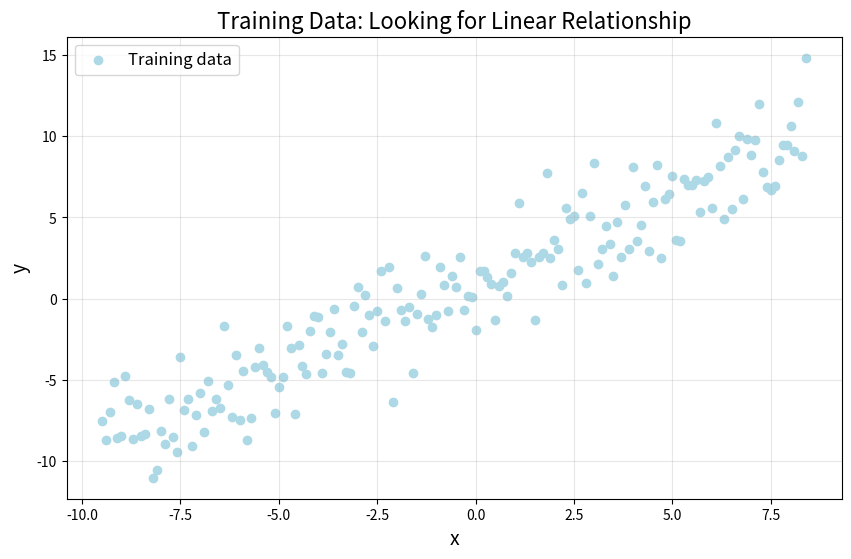
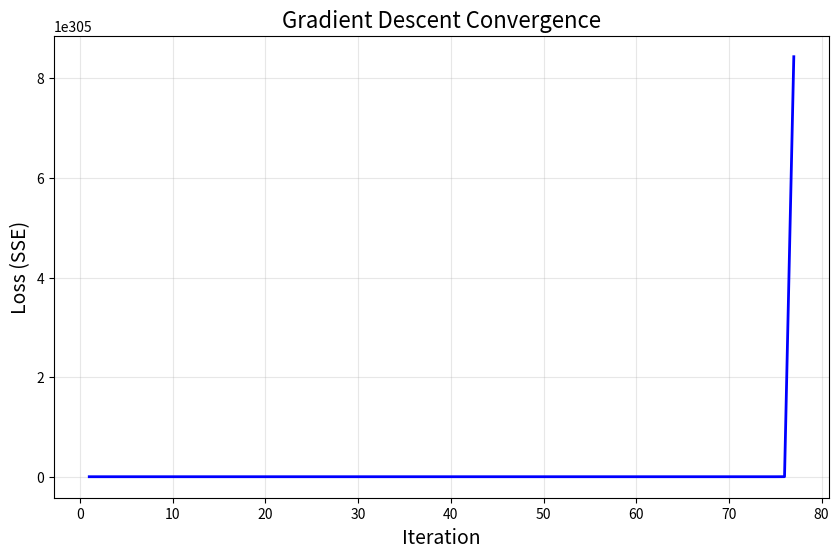
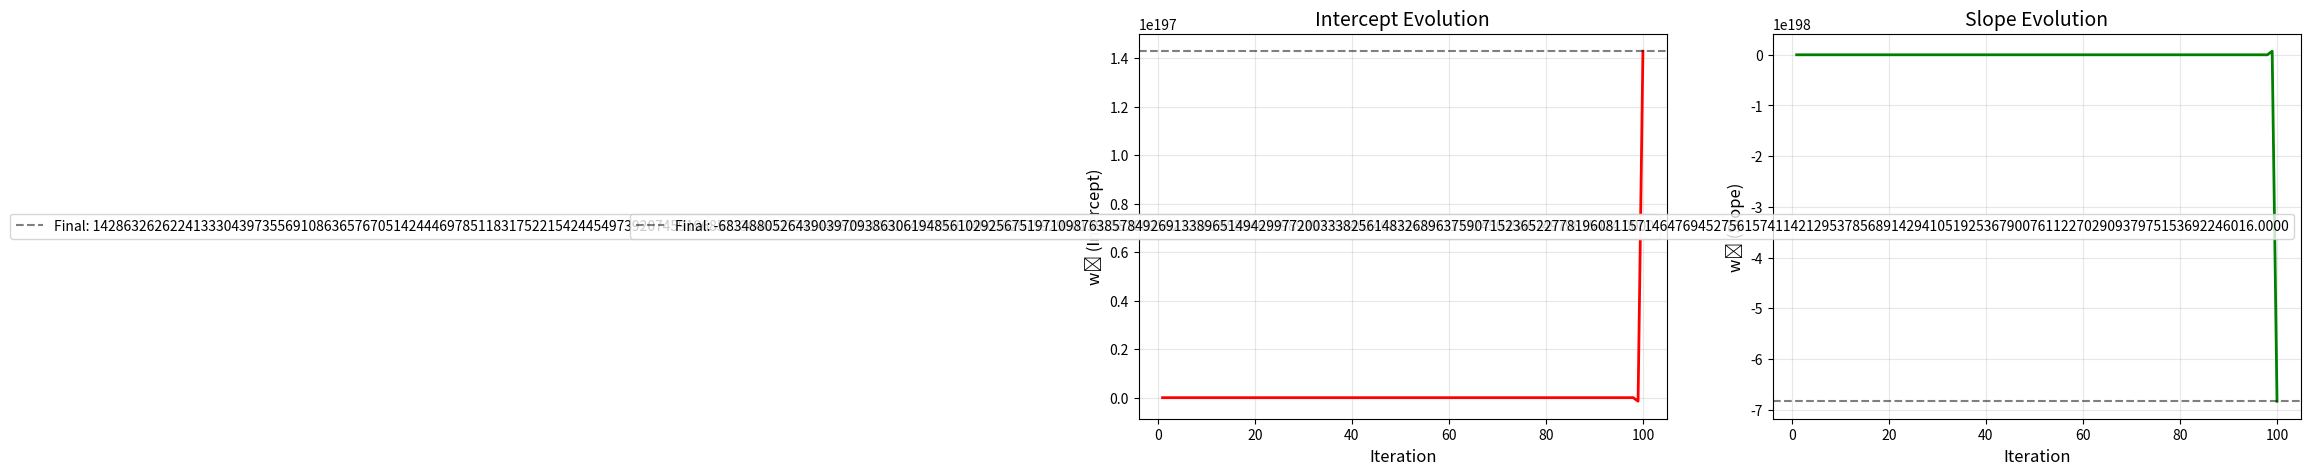
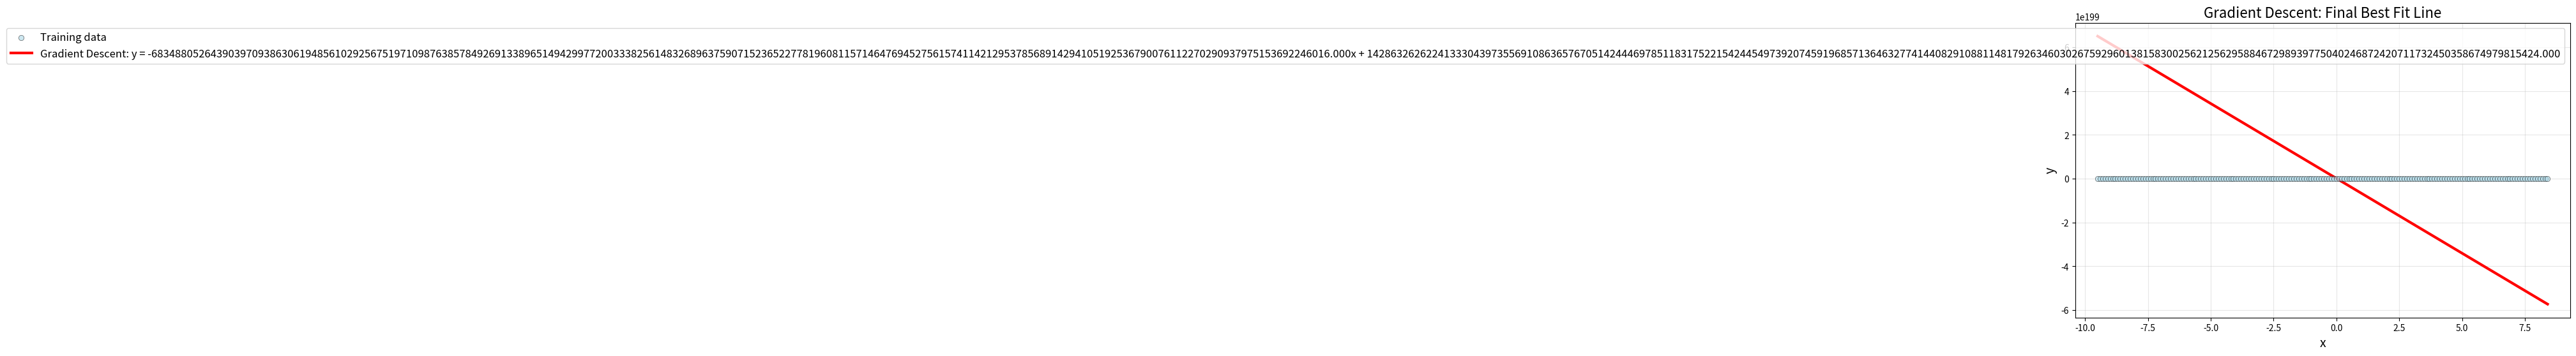
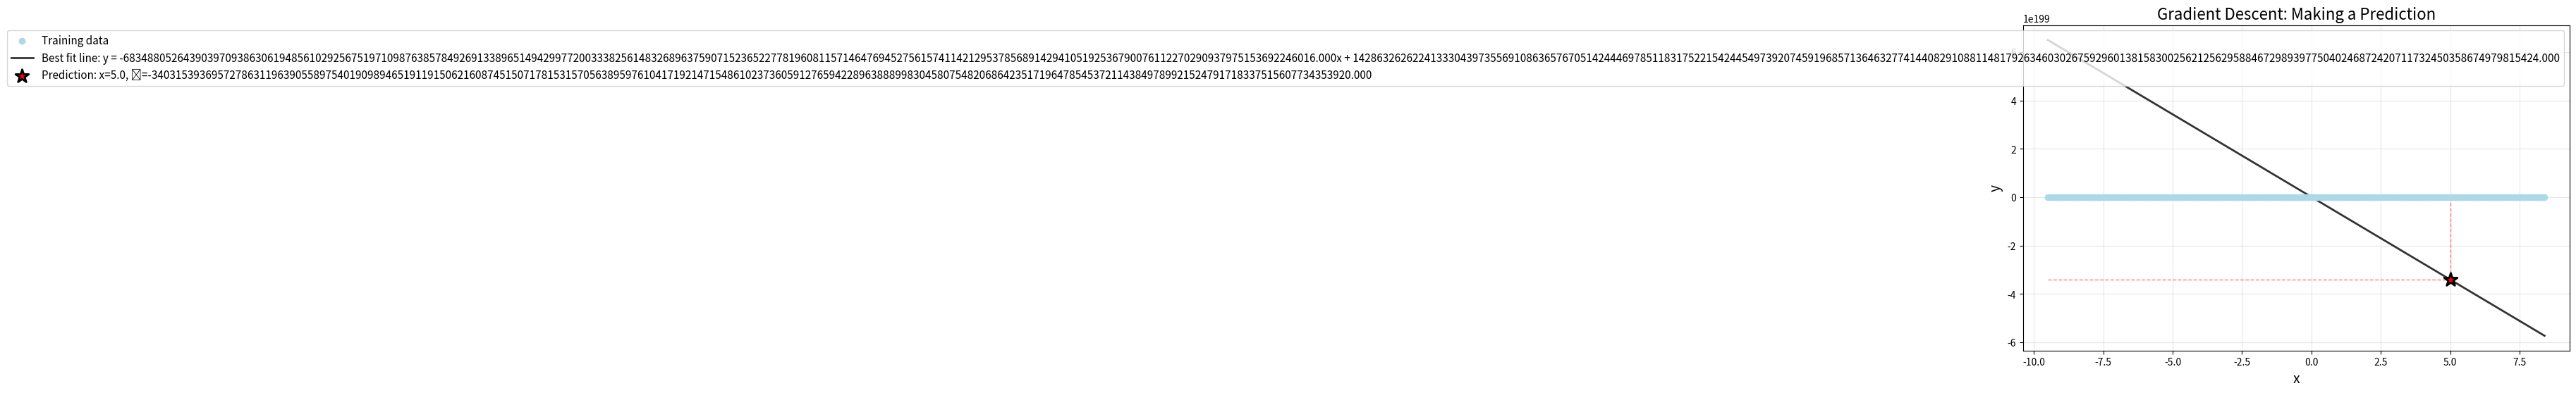
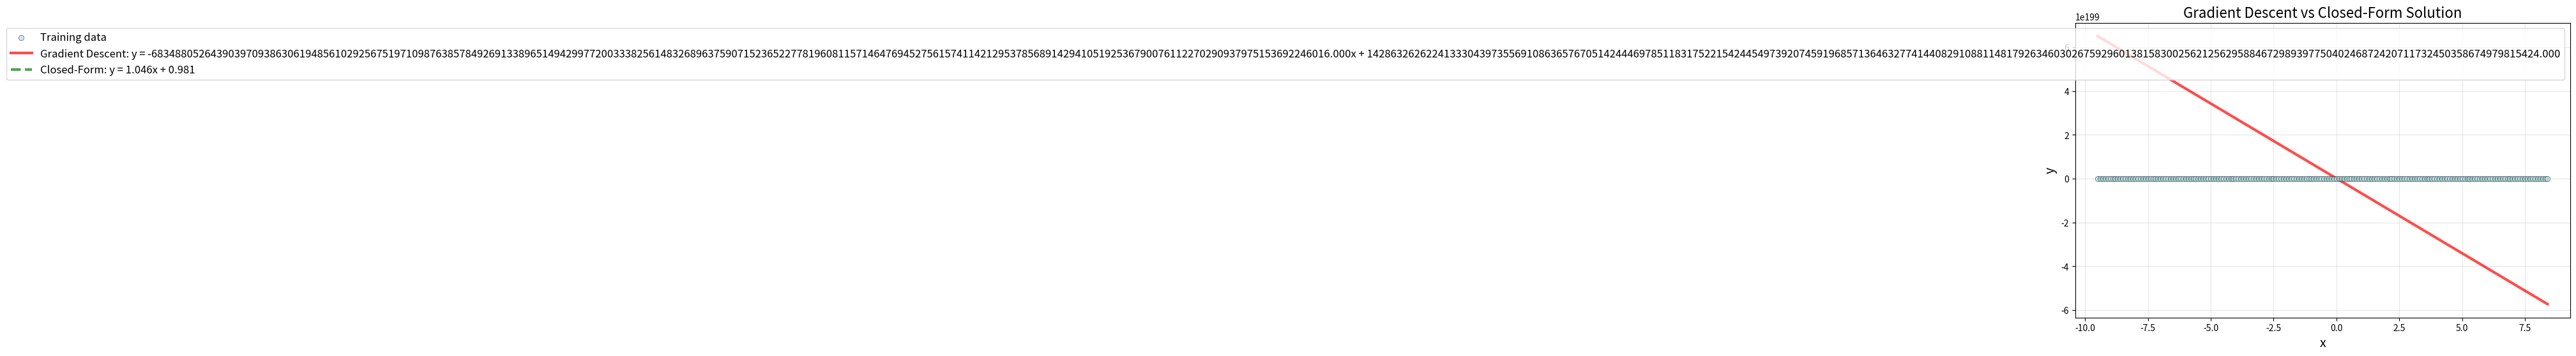

These charts were generated, in order, by the following Python code:
import numpy as np
import matplotlib.pyplot as plt

# Sample data (matching Linear Regression Code Walk Through)
# Generate X values from -9.5 to 8.5 with step size 0.1
X_train = np.arange(-9.5, 8.5, 0.1)

# Generate y values: y = x + 1 + noise
# where noise follows a normal distribution with mean 0 and std 2
np.random.seed(42)  # For reproducibility
data_points = X_train
y_train = data_points + 1 + np.random.normal(0, 2, len(data_points))

# Reshape X_train to be a column vector for matrix operations
X_train = X_train.reshape(-1, 1)

# Test point
X_test = np.array([5])

print("Training data shape:", X_train.shape)  # (180, 1) = 180 points, 1 feature
print("Target values shape:", y_train.shape)   # (180,) = 180 target values
print("\nFirst few training points:")
print(X_train[:3].ravel())
print("\nCorresponding target values:")
print(y_train[:3])
print(f"\nTarget value range: [{y_train.min():.3f}, {y_train.max():.3f}]")
print(f"\nTest point: x = {X_test[0]}")

# Scatter plot of training data
plt.figure(figsize=(10, 6))
plt.scatter(X_train, y_train,
           c='lightblue',
           label='Training data')
plt.xlabel('x', fontsize=14)
plt.ylabel('y', fontsize=14)
plt.title('Training Data: Looking for Linear Relationship', fontsize=16)
plt.legend(fontsize=12)
plt.grid(True, alpha=0.3)
plt.show()

print(f"We have {len(X_train)} training points")
print(f"Goal: Find the line y = w₁x + w₀ that best fits this data")
print(f"      using iterative gradient descent optimization!")

# Add column of ones using np.c_[]
Phi = np.c_[np.ones(len(X_train)), X_train]

print("Design matrix Φ shape:", Phi.shape)  # (180, 2)
print("\nFirst few rows of Φ:")
print(Phi[:5])
print("\nEach row is now: [1, x]")

# Initialize weights randomly
np.random.seed(42)
weights = np.random.randn(2) * 0.01  # Small random values

print("Initial weights [w₀, w₁]:")
print(weights)
print(f"\nInitial model: y = {weights[1]:.6f}x + {weights[0]:.6f}")
print("\nThese are random! Gradient descent will improve them.")

# Hyperparameters
learning_rate = 0.01  # α (alpha)
num_iterations = 100  # Number of gradient descent steps

print(f"Learning rate (α): {learning_rate}")
print(f"Number of iterations: {num_iterations}")

# Store loss history for visualization
loss_history = []
weight_history = []

print("="*60)
print("ITERATION 1: Step-by-Step Breakdown")
print("="*60)

# Current weights (from initialization)
print("\n1. Current weights:")
print(f"   w = {weights}")
print(f"   Model: y = {weights[1]:.6f}x + {weights[0]:.6f}")

print("\n2. Compute predictions: ŷ = Φw")
print("   (Matrix-vector multiplication)")

predictions = Phi @ weights

print(f"   Φ shape: {Phi.shape}")
print(f"   w shape: {weights.shape}")
print(f"   ŷ shape: {predictions.shape}")
print(f"\n   First few predictions: {predictions[:3]}")
print(f"   First few actual:      {y_train[:3]}")

print("\n3. Compute errors (residuals): e = y - ŷ")

errors = y_train - predictions

print(f"   Errors shape: {errors.shape}")
print(f"   First few errors: {errors[:3]}")
print(f"   Mean error: {errors.mean():.6f}")

print("\n4. Compute loss (SSE): L = Σ(y - ŷ)²")

N = len(y_train)
loss = np.sum(errors ** 2)

# Alternative calculation: using @ operator
loss_alternative = errors @ errors

print(f"   N = {N}")
print(f"   Loss (SSE) = {loss:.6f}")
print(f"   Alternative calculation: {loss_alternative:.6f}")

print("\n5. Compute gradients: ∇w = -2Φᵀ(y - ŷ)")
print("   (Direction to move weights to reduce loss)")

gradients = -2 * (Phi.T @ errors)

print(f"   Φᵀ shape: {Phi.T.shape}")
print(f"   errors shape: {errors.shape}")
print(f"   ∇w shape: {gradients.shape}")
print(f"\n   Gradients: {gradients}")
print(f"   ∇w₀ (intercept gradient) = {gradients[0]:.6f}")
print(f"   ∇w₁ (slope gradient) = {gradients[1]:.6f}")

print("\n6. Update weights: w_new = w_old - α∇w")
print(f"   Learning rate α = {learning_rate}")

weights_old = weights.copy()
weights_new = weights_old - learning_rate * gradients

print(f"\n   Old weights: {weights_old}")
print(f"   Update (α∇w): {learning_rate * gradients}")
print(f"   New weights: {weights_new}")
print(f"\n   Old model: y = {weights_old[1]:.6f}x + {weights_old[0]:.6f}")
print(f"   New model: y = {weights_new[1]:.6f}x + {weights_new[0]:.6f}")

# Update weights
weights = weights_new

# Reset weights to initial random values
np.random.seed(42)
weights = np.random.randn(2) * 0.01

print("Starting Gradient Descent...")
print(f"Initial weights: {weights}")
print(f"Initial model: y = {weights[1]:.6f}x + {weights[0]:.6f}")
print("\n" + "="*60)

# Gradient Descent Loop
loss_history = []
weight_history = []

for iteration in range(num_iterations):
    # 1. Compute predictions
    predictions = Phi @ weights
    
    # 2. Compute errors
    errors = y_train - predictions
    
    # 3. Compute loss (SSE)
    loss = np.sum(errors ** 2)
    
    # 4. Compute gradients
    gradients = -2 * (Phi.T @ errors)
    
    # 5. Update weights
    weights = weights - learning_rate * gradients
    
    # Store history
    loss_history.append(loss)
    weight_history.append(weights.copy())
    
    # Print progress every 10 iterations
    if (iteration + 1) % 10 == 0 or iteration == 0:
        print(f"Iteration {iteration+1:3d}: Loss = {loss:.6f}, w₀ = {weights[0]:7.4f}, w₁ = {weights[1]:7.4f}")

print("="*60)
print("\nGradient Descent Complete!")
print(f"\nFinal weights: {weights}")
print(f"Final model: y = {weights[1]:.6f}x + {weights[0]:.6f}")
print(f"Final loss (SSE): {loss_history[-1]:.6f}")

# Plot loss over iterations
plt.figure(figsize=(10, 6))
plt.plot(range(1, num_iterations + 1), loss_history, 'b-', linewidth=2)
plt.xlabel('Iteration', fontsize=14)
plt.ylabel('Loss (SSE)', fontsize=14)
plt.title('Gradient Descent Convergence', fontsize=16)
plt.grid(True, alpha=0.3)
plt.show()

print(f"Initial loss: {loss_history[0]:.6f}")
print(f"Final loss:   {loss_history[-1]:.6f}")
print(f"Loss reduction: {loss_history[0] - loss_history[-1]:.6f} ({(1 - loss_history[-1]/loss_history[0])*100:.2f}% improvement)")

# Extract weight histories
weight_history = np.array(weight_history)
w0_history = weight_history[:, 0]
w1_history = weight_history[:, 1]

# Plot
fig, axes = plt.subplots(1, 2, figsize=(15, 5))

# Plot w0 (intercept)
axes[0].plot(range(1, num_iterations + 1), w0_history, 'r-', linewidth=2)
axes[0].axhline(y=weights[0], color='k', linestyle='--', alpha=0.5, label=f'Final: {weights[0]:.4f}')
axes[0].set_xlabel('Iteration', fontsize=12)
axes[0].set_ylabel('w₀ (Intercept)', fontsize=12)
axes[0].set_title('Intercept Evolution', fontsize=14)
axes[0].legend()
axes[0].grid(True, alpha=0.3)

# Plot w1 (slope)
axes[1].plot(range(1, num_iterations + 1), w1_history, 'g-', linewidth=2)
axes[1].axhline(y=weights[1], color='k', linestyle='--', alpha=0.5, label=f'Final: {weights[1]:.4f}')
axes[1].set_xlabel('Iteration', fontsize=12)
axes[1].set_ylabel('w₁ (Slope)', fontsize=12)
axes[1].set_title('Slope Evolution', fontsize=14)
axes[1].legend()
axes[1].grid(True, alpha=0.3)

plt.tight_layout()
plt.show()

print(f"w₀ changed from {w0_history[0]:.6f} to {w0_history[-1]:.6f}")
print(f"w₁ changed from {w1_history[0]:.6f} to {w1_history[-1]:.6f}")

# Create x values for plotting the line
x_line = np.linspace(X_train.min(), X_train.max(), 100)

# Compute y values using learned weights: y = w₁x + w₀
y_line = weights[1] * x_line + weights[0]

# Plot
plt.figure(figsize=(10, 6))

# Training data
plt.scatter(X_train, y_train,
           c='lightblue', alpha=0.6,
           edgecolors='black', linewidths=0.5,
           label='Training data', zorder=3)

# Best fit line from gradient descent
plt.plot(x_line, y_line,
        'r-', linewidth=3,
        label=f'Gradient Descent: y = {weights[1]:.3f}x + {weights[0]:.3f}')

plt.xlabel('x', fontsize=14)
plt.ylabel('y', fontsize=14)
plt.title('Gradient Descent: Final Best Fit Line', fontsize=16)
plt.legend(fontsize=12)
plt.grid(True, alpha=0.3)
plt.show()

print(f"Model learned by Gradient Descent: y = {weights[1]:.3f}x + {weights[0]:.3f}")

# Test point (defined earlier: x = 5)
X_test_reshaped = X_test.reshape(-1, 1)

# Add bias term
X_test_with_bias = np.c_[np.ones(len(X_test_reshaped)), X_test_reshaped]

# Compute prediction
prediction = X_test_with_bias @ weights

print(f"For x = {X_test[0]:.1f}:")
print(f"Predicted y = {prediction[0]:.3f}")
print(f"Calculation: y = {weights[1]:.3f} × {X_test[0]:.1f} + {weights[0]:.3f} = {prediction[0]:.3f}")

# Visualize the prediction
plt.figure(figsize=(10, 6))

# Training data
plt.scatter(X_train, y_train,
           c='lightblue',
           label='Training data', zorder=3)

# Best fit line
plt.plot(x_line, y_line,
        'k-', linewidth=2, alpha=0.8,
        label=f'Best fit line: y = {weights[1]:.3f}x + {weights[0]:.3f}')

# Test point and prediction
plt.scatter(X_test_reshaped, prediction,
           c='red', s=200, marker='*',
           edgecolors='black', linewidths=2,
           label=f'Prediction: x={X_test_reshaped[0,0]:.1f}, ŷ={prediction[0]:.3f}',
           zorder=4)

# Draw dashed lines to show prediction
plt.plot([X_train.min(), X_test_reshaped[0,0]], [prediction[0], prediction[0]], 'r--', alpha=0.5, linewidth=1)
plt.plot([X_test_reshaped[0,0], X_test_reshaped[0,0]], [y_train.min(), prediction[0]], 'r--', alpha=0.5, linewidth=1)

plt.xlabel('x', fontsize=14)
plt.ylabel('y', fontsize=14)
plt.title('Gradient Descent: Making a Prediction', fontsize=16)
plt.legend(fontsize=11)
plt.grid(True, alpha=0.3)
plt.show()

print(f"\nFor test point x = {X_test_reshaped[0,0]:.1f}:")
print(f"Predicted value ŷ = {prediction[0]:.3f}")

# Compute weights using normal equation: w = (Φ^T Φ)^{-1} Φ^T y
weights_closed_form = np.linalg.inv(Phi.T @ Phi) @ Phi.T @ y_train

print("="*70)
print("COMPARISON: Gradient Descent vs Closed-Form Solution")
print("="*70)

print(f"\nGradient Descent weights: {weights}")
print(f"Closed-Form weights:      {weights_closed_form}")

print(f"\nGradient Descent: y = {weights[1]:.6f}x + {weights[0]:.6f}")
print(f"Closed-Form:      y = {weights_closed_form[1]:.6f}x + {weights_closed_form[0]:.6f}")

print(f"\nDifference in w₀ (intercept): {abs(weights[0] - weights_closed_form[0]):.6f}")
print(f"\nDifference in w₁ (slope):     {abs(weights[1] - weights_closed_form[1]):.6f}")

# Compute loss for closed-form solution
predictions_closed_form = Phi @ weights_closed_form
loss_closed_form = np.sum((y_train - predictions_closed_form) ** 2)

print(f"\nGradient Descent loss: {loss_history[-1]:.6f}")
print(f"Closed-Form loss:      {loss_closed_form:.6f}")

print("\n" + "="*70)
if abs(weights[0] - weights_closed_form[0]) < 0.01 and abs(weights[1] - weights_closed_form[1]) < 0.01:
    print("✓ Results match! Gradient descent converged to the optimal solution.")
else:
    print("⚠ Results differ. Try more iterations or a different learning rate.")
print("="*70)

# Compute y values for both models
y_line_gd = weights[1] * x_line + weights[0]
y_line_cf = weights_closed_form[1] * x_line + weights_closed_form[0]

# Plot
plt.figure(figsize=(10, 6))

# Training data
plt.scatter(X_train, y_train,
           c='lightblue', alpha=0.6,
           edgecolors='black', linewidths=0.5,
           label='Training data', zorder=3)

# Gradient descent line
plt.plot(x_line, y_line_gd,
        'r-', linewidth=3, alpha=0.7,
        label=f'Gradient Descent: y = {weights[1]:.3f}x + {weights[0]:.3f}')

# Closed-form line (should overlap with GD)
plt.plot(x_line, y_line_cf,
        'g--', linewidth=3, alpha=0.7,
        label=f'Closed-Form: y = {weights_closed_form[1]:.3f}x + {weights_closed_form[0]:.3f}')

plt.xlabel('x', fontsize=14)
plt.ylabel('y', fontsize=14)
plt.title('Gradient Descent vs Closed-Form Solution', fontsize=16)
plt.legend(fontsize=12)
plt.grid(True, alpha=0.3)
plt.show()

print("The two lines should overlap almost perfectly!")
print("This confirms gradient descent found the optimal solution.")